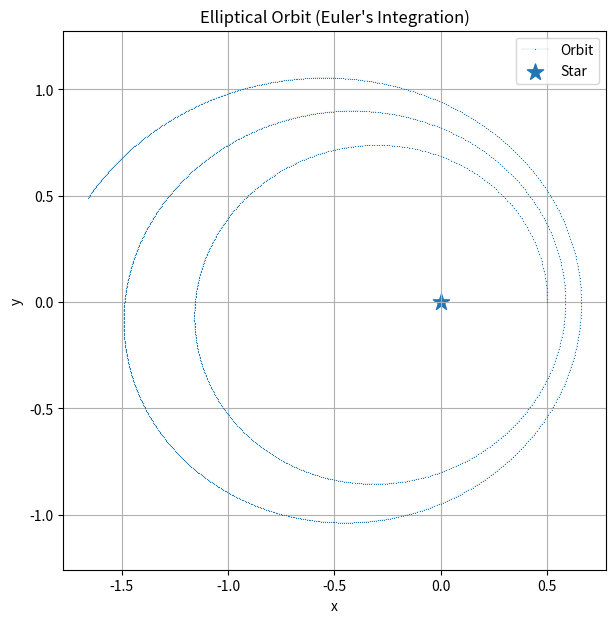

Python code for this plot:
"""
Επίλυση του Δευτέρου Νόμου του Νεύτωνα με τη μέθοδο της
αριθμητικής ολοκλήρωσης κατά Euler προς τον προσδιορισμό της τροχιάς πλανήτου
ελκομένου υπό της βαρυτικής δύναμης γειτνιάζοντος αστέρος και
γραφική αναπαράσταση της χρονικής εξέλιξης της τροχιάς στο καρτεσιανό επίπεδο συντεταγμένων.
"""

from math import sqrt
import matplotlib.pyplot as plt


def acceleration(x: float, y: float):
    """
    Υπολογισμός της επιτάχυνσης και της απόστασης από την αρχή των αξόνων.
    """
    r = sqrt(x * x + y * y)
    inv_r3 = 1 / r**3

    ax = -x * inv_r3
    ay = -y * inv_r3

    return ax, ay, r


def write_parameters(file, t, x, vx, ax, y, vy, ay, r):
    """
    Παράμετροι του παραγόμενου αρχείου.
    """
    file.write(f"\n"
        f"{t:8.3f}"
        f"{x:10.3f}"
        f"{vx:10.3f}"
        f"{ax:10.3f}"
        f"{y:10.3f}"
        f"{vy:10.3f}"
        f"{ay:10.3f}"
        f"{r:10.3f}\n"
    )


def main():

    """
    Αρχικοποίηση του αλγορίθμου.
    """
    total_t = 15
    dt = 0.01
    steps = int(total_t / dt)

    x = 0.5
    y = 0.0

    vx = 0.0
    vy = 1.63

    t = 0.0

    """
    Υπολογισμός της αρχικής επιτάχυνσης.
    """
    ax, ay, r = acceleration(x, y)

    """
    Θέσεις x,y.
    """
    x_values = [x]
    y_values = [y]

    print(
        f"\n"
        f"t = {t:.3f}, "
        f"x = {x:.3f}, vx = {vx:.3f}, ax = {ax:.3f}, "
        f"y = {y:.3f}, vy = {vy:.3f}, ay = {ay:.3f}, "
        f"r = {r:.3f}"
    )

    with open("orbit_Euler.txt", "w") as outfile:

        outfile.write(f"Total time forward (T) is, T = {total_t:.1f} units of time.")
        outfile.write(f"\nTotal number of steps (N) is, N = {steps}.\n\n")

        outfile.write(
            f"{'t':>8}"
            f"{'x':>10}"
            f"{'vx':>10}"
            f"{'ax':>10}"
            f"{'y':>10}"
            f"{'vy':>10}"
            f"{'ay':>10}"
            f"{'r':>10}\n"
        )

        write_parameters(outfile, t, x, vx, ax, y, vy, ay, r)

        """
        Ο κύριος αλγόριθμος.
        """
        for _ in range(steps):

            # Compute acceleration at the current position
            ax, ay, r = acceleration(x, y)

            # Euler update of position
            x += dt * vx
            y += dt * vy

            # Euler update of velocity
            vx += dt * ax
            vy += dt * ay

            x_values.append(x)
            y_values.append(y)

            t += dt

            print(
                f"t = {t:.3f}, "
                f"x = {x:.3f}, vx = {vx:.3f}, ax = {ax:.3f}, "
                f"y = {y:.3f}, vy = {vy:.3f}, ay = {ay:.3f}, "
                f"r = {r:.3f}"
            )

            write_parameters(outfile, t, x, vx, ax, y, vy, ay, r)

        print(f"\nTotal time forward (T) is, T = {total_t:.1f} units of time.")
        print(f"Total number of steps (N) is, N = {steps}.")

    """
    Σχεδιασμός της γραφικής παράστασης.
    """

    plt.figure(figsize=(7, 7))

    plt.plot(
        x_values,
        y_values,
        "-x",
        linewidth=0.1,
        markersize=0.2,
        label="Orbit"
    )

    plt.scatter(0, 0, marker="*", s=150, label="Star")

    plt.title("Elliptical Orbit (Euler's Integration)")
    plt.xlabel("x")
    plt.ylabel("y")

    plt.grid(True)
    plt.axis("equal")
    plt.legend()

    plt.show()


if __name__ == "__main__":
    main()
